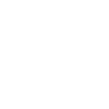
t = 0.00 s
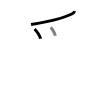
t = 2.50 s
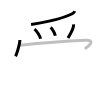
t = 5.25 s
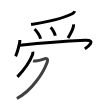
t = 7.75 s
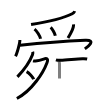
t = 10.50 s
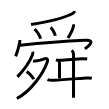
t = 13.00 s

The animated SVG that drew these frames (rendered in a browser with its animation timeline set to each time). Animation: 13 SMIL elements (animate=13); one cycle of 13.00 s.

<svg width="109px" height="109px" viewBox="0 0 px 109px" xmlns="http://www.w3.org/2000/svg" xmlns:xlink="http://www.w3.org/1999/xlink" xml:space="preserve" version="1.1"  baseProfile="full">
<path d="M74.69,11.14c-0.44,1.36-1.55,2.17-2.43,2.62c-5.92,2.96-21.26,7.66-41.2,10.71" style="fill:none;stroke:black;stroke-width:3;opacity:0">
  <animate attributeType="CSS" attributeName="opacity" from="0" to="1" begin="0s" dur="1s" repeatCount="Indefinite" fill="freeze" />
</path>
<path d="M34.52,29.08c2.13,1.7,5.51,6.99,6.04,9.63" style="fill:none;stroke:black;stroke-width:3;opacity:0">
  <animate attributeType="CSS" attributeName="opacity" from="0" to="1" begin="1s" dur="1s" repeatCount="Indefinite" fill="freeze" />
</path>
<path d="M50.64,27.46c1.65,1.46,4.26,5.99,4.67,8.26" style="fill:none;stroke:black;stroke-width:3;opacity:0">
  <animate attributeType="CSS" attributeName="opacity" from="0" to="1" begin="2s" dur="1s" repeatCount="Indefinite" fill="freeze" />
</path>
<path d="M73.54,24.39c0.06,0.91-0.03,1.8-0.28,2.68C72.51,30.01,70.51,33.85,68,38" style="fill:none;stroke:black;stroke-width:3;opacity:0">
  <animate attributeType="CSS" attributeName="opacity" from="0" to="1" begin="3s" dur="1s" repeatCount="Indefinite" fill="freeze" />
</path>
<path d="M19.88,40.12c0,3.65-3.01,13.69-4.38,16.12" style="fill:none;stroke:black;stroke-width:3;opacity:0">
  <animate attributeType="CSS" attributeName="opacity" from="0" to="1" begin="4s" dur="1s" repeatCount="Indefinite" fill="freeze" />
</path>
<path d="M19.98,45.22c14.15-1.47,41.02-3.85,65.3-4.89c11.41-0.49,2.42,6.53-0.42,8.53" style="fill:none;stroke:black;stroke-width:3;opacity:0">
  <animate attributeType="CSS" attributeName="opacity" from="0" to="1" begin="5s" dur="1s" repeatCount="Indefinite" fill="freeze" />
</path>
<path d="M32.69,51.84c0.31,0.91,0.12,2.05-0.2,2.89c-2.24,5.9-6.74,13.27-15.07,22.13" style="fill:none;stroke:black;stroke-width:3;opacity:0">
  <animate attributeType="CSS" attributeName="opacity" from="0" to="1" begin="6s" dur="1s" repeatCount="Indefinite" fill="freeze" />
</path>
<path d="M33.03,60.89c0.85,0.24,1.78,0.25,2.47,0.15c1.91-0.26,5.36-1.05,8.14-1.99c3.21-1.1,4.76-0.21,3.45,3.36C43.3,72.74,32.12,90.38,16.87,98.52" style="fill:none;stroke:black;stroke-width:3;opacity:0">
  <animate attributeType="CSS" attributeName="opacity" from="0" to="1" begin="7s" dur="1s" repeatCount="Indefinite" fill="freeze" />
</path>
<path d="M26.62,71.62c2.48,1.35,6.42,5.55,7.04,7.66" style="fill:none;stroke:black;stroke-width:3;opacity:0">
  <animate attributeType="CSS" attributeName="opacity" from="0" to="1" begin="8s" dur="1s" repeatCount="Indefinite" fill="freeze" />
</path>
<path d="M55.93,59.81c1.43,0.47,3.23,0.53,4.7,0.46c5.84-0.25,15.98-1.27,21.74-1.5c1.6-0.06,3.22-0.09,4.8,0.22" style="fill:none;stroke:black;stroke-width:3;opacity:0">
  <animate attributeType="CSS" attributeName="opacity" from="0" to="1" begin="9s" dur="1s" repeatCount="Indefinite" fill="freeze" />
</path>
<path d="M58.75,61.13c0.81,0.81,0.75,1.77,0.75,2.87c0,4.92,0,12.53,0,14.5" style="fill:none;stroke:black;stroke-width:3;opacity:0">
  <animate attributeType="CSS" attributeName="opacity" from="0" to="1" begin="10s" dur="1s" repeatCount="Indefinite" fill="freeze" />
</path>
<path d="M47.5,79.64c2,0.81,4.28,0.65,6.38,0.57c8.86-0.3,24.65-1.66,32.48-2.2c1.84-0.13,3.58-0.19,5.39,0.25" style="fill:none;stroke:black;stroke-width:3;opacity:0">
  <animate attributeType="CSS" attributeName="opacity" from="0" to="1" begin="11s" dur="1s" repeatCount="Indefinite" fill="freeze" />
</path>
<path d="M71.82,50.25c1.34,1.34,1.73,2.75,1.73,4.67c0,0.93-0.03,24.21-0.04,36.21c0,3.14,0,5.51,0,6.5" style="fill:none;stroke:black;stroke-width:3;opacity:0">
  <animate attributeType="CSS" attributeName="opacity" from="0" to="1" begin="12s" dur="1s" repeatCount="Indefinite" fill="freeze" />
</path>
</svg>
